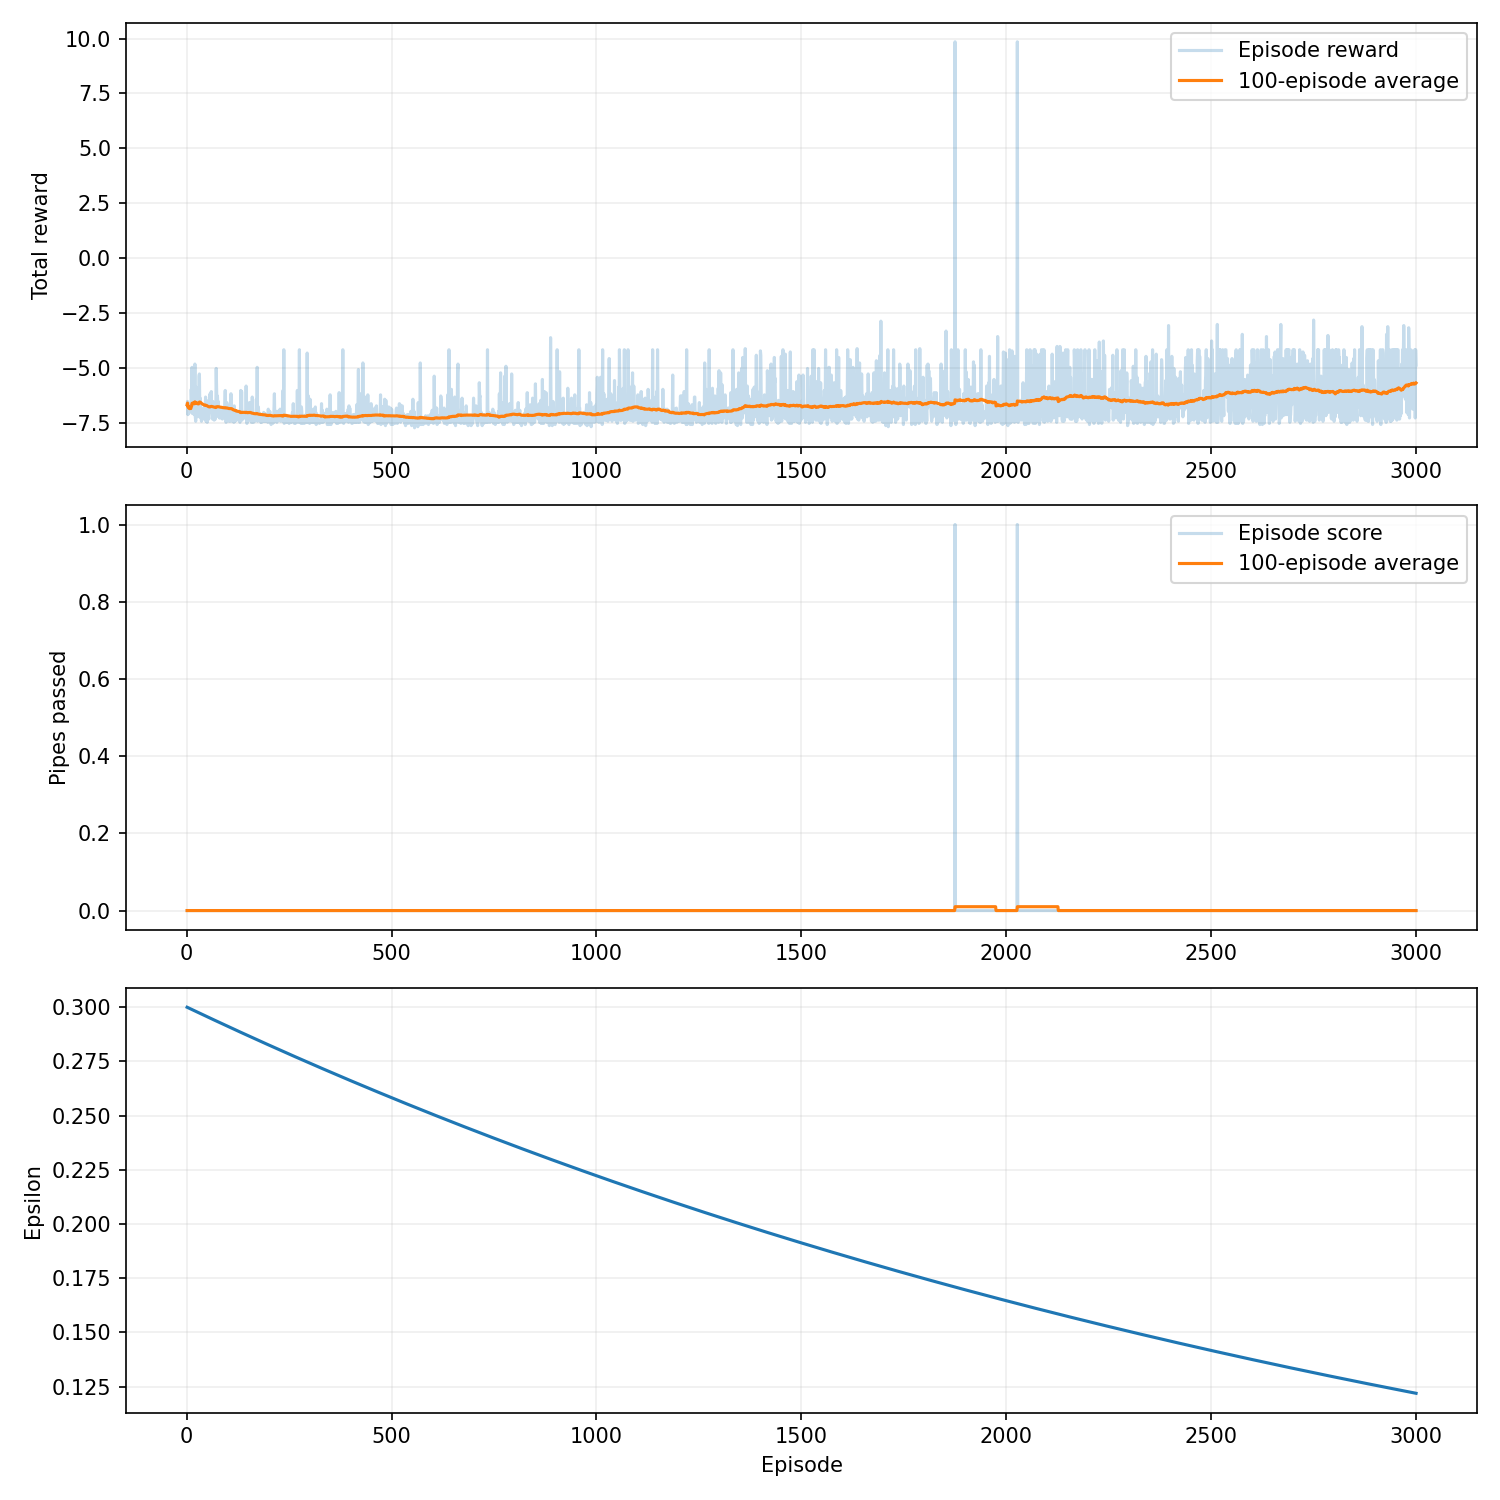

Values plotted in this chart, from the file beside it:
episode, seed, score, reward, epsilon, rolling_average, steps, reason, training_seconds
1, 424242, 0, -6.65, 0.2999, 0.0, 68, collision, 0.01837
2, 424243, 0, -6.5, 0.2998, 0.0, 71, collision, 0.02284
3, 424244, 0, -7.1, 0.2997, 0.0, 59, collision, 0.02651
4, 424245, 0, -6.6, 0.2996, 0.0, 69, collision, 0.03066
5, 424246, 0, -7.05, 0.2996, 0.0, 60, collision, 0.03422
6, 424247, 0, -7.0, 0.2995, 0.0, 61, collision, 0.03829
7, 424248, 0, -6.9, 0.2994, 0.0, 63, collision, 0.04216
8, 424249, 0, -6.7, 0.2993, 0.0, 67, collision, 0.0462
9, 424250, 0, -6.8, 0.2992, 0.0, 65, collision, 0.05003
10, 424251, 0, -6.95, 0.2991, 0.0, 62, collision, 0.0532
11, 424252, 0, -5.95, 0.299, 0.0, 82, collision, 0.05735
12, 424253, 0, -6.45, 0.2989, 0.0, 72, collision, 0.06171
13, 424254, 0, -4.95, 0.2988, 0.0, 102, collision, 0.07145
14, 424255, 0, -7.05, 0.2987, 0.0, 60, collision, 0.07953
15, 424256, 0, -6.05, 0.2987, 0.0, 80, collision, 0.08403
16, 424257, 0, -6.35, 0.2986, 0.0, 74, collision, 0.08786
17, 424258, 0, -6.5, 0.2985, 0.0, 71, collision, 0.09204
18, 424259, 0, -7.1, 0.2984, 0.0, 59, collision, 0.09532
19, 424260, 0, -6.9, 0.2983, 0.0, 63, collision, 0.09847
20, 424261, 0, -4.8, 0.2982, 0.0, 105, collision, 0.1032
21, 424262, 0, -7.2, 0.2981, 0.0, 57, collision, 0.1069
22, 424263, 0, -7.4, 0.298, 0.0, 53, collision, 0.1101
23, 424264, 0, -5.85, 0.2979, 0.0, 84, collision, 0.1145
24, 424265, 0, -6.55, 0.2978, 0.0, 70, collision, 0.1183
25, 424266, 0, -6.9, 0.2978, 0.0, 63, collision, 0.1216
26, 424267, 0, -6.95, 0.2977, 0.0, 62, collision, 0.1245
27, 424268, 0, -7.2, 0.2976, 0.0, 57, collision, 0.1263
28, 424269, 0, -6.6, 0.2975, 0.0, 69, collision, 0.13
29, 424270, 0, -6.8, 0.2974, 0.0, 65, collision, 0.1331
30, 424271, 0, -5.35, 0.2973, 0.0, 94, collision, 0.1369
31, 424272, 0, -5.25, 0.2972, 0.0, 96, collision, 0.1403
32, 424273, 0, -6.8, 0.2971, 0.0, 65, collision, 0.1548
33, 424274, 0, -6.35, 0.297, 0.0, 74, collision, 0.1617
34, 424275, 0, -7.25, 0.297, 0.0, 56, collision, 0.1676
35, 424276, 0, -6.8, 0.2969, 0.0, 65, collision, 0.1775
36, 424277, 0, -7.4, 0.2968, 0.0, 53, collision, 0.1844
37, 424278, 0, -7.1, 0.2967, 0.0, 59, collision, 0.19
38, 424279, 0, -7.15, 0.2966, 0.0, 58, collision, 0.1948
39, 424280, 0, -7.15, 0.2965, 0.0, 58, collision, 0.1992
40, 424281, 0, -6.85, 0.2964, 0.0, 64, collision, 0.204
41, 424282, 0, -7.2, 0.2963, 0.0, 57, collision, 0.2091
42, 424283, 0, -7.3, 0.2962, 0.0, 55, collision, 0.2195
43, 424284, 0, -6.75, 0.2962, 0.0, 66, collision, 0.2282
44, 424285, 0, -6.9, 0.2961, 0.0, 63, collision, 0.2347
45, 424286, 0, -7.1, 0.296, 0.0, 59, collision, 0.2401
46, 424287, 0, -6.3, 0.2959, 0.0, 75, collision, 0.2461
47, 424288, 0, -7.4, 0.2958, 0.0, 53, collision, 0.2512
48, 424289, 0, -6.45, 0.2957, 0.0, 72, collision, 0.2599
49, 424290, 0, -7.05, 0.2956, 0.0, 60, collision, 0.2659
50, 424291, 0, -7.45, 0.2955, 0.0, 52, collision, 0.2707
51, 424292, 0, -7.25, 0.2954, 0.0, 56, collision, 0.2797
52, 424293, 0, -7.2, 0.2954, 0.0, 57, collision, 0.2846
53, 424294, 0, -7.2, 0.2953, 0.0, 57, collision, 0.2898
54, 424295, 0, -7.3, 0.2952, 0.0, 55, collision, 0.2942
55, 424296, 0, -6.85, 0.2951, 0.0, 64, collision, 0.2989
56, 424297, 0, -7.0, 0.295, 0.0, 61, collision, 0.3033
57, 424298, 0, -6.15, 0.2949, 0.0, 78, collision, 0.3095
58, 424299, 0, -7.0, 0.2948, 0.0, 61, collision, 0.3194
59, 424300, 0, -6.25, 0.2947, 0.0, 76, collision, 0.327
60, 424301, 0, -6.05, 0.2946, 0.0, 80, collision, 0.3344
... 2,940 more rows
